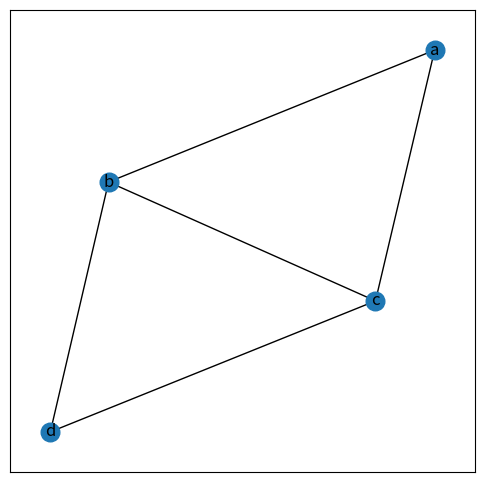
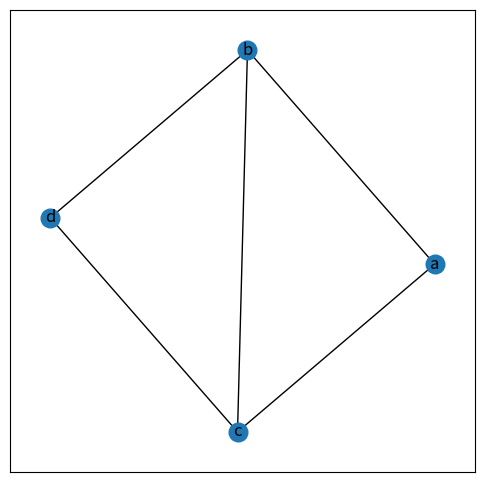
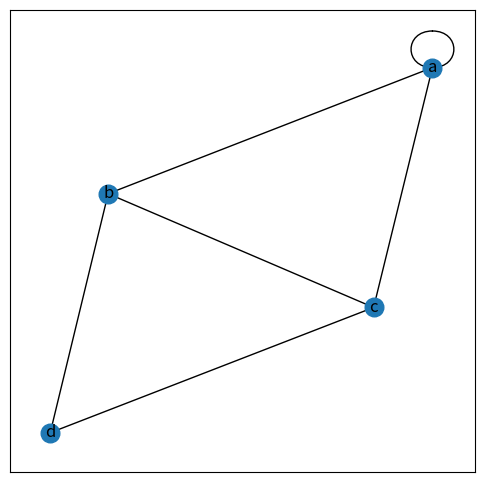
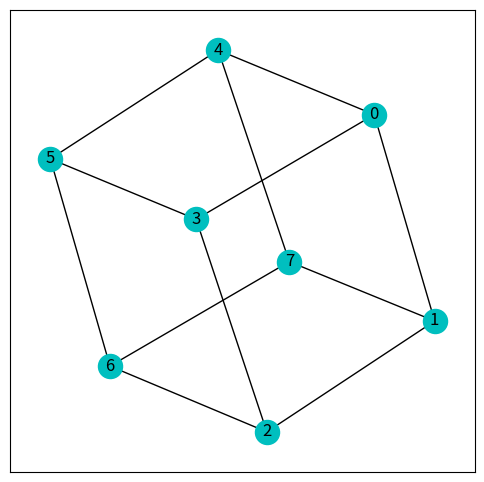
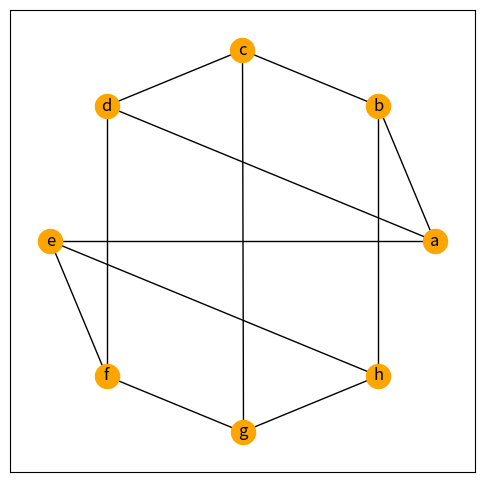
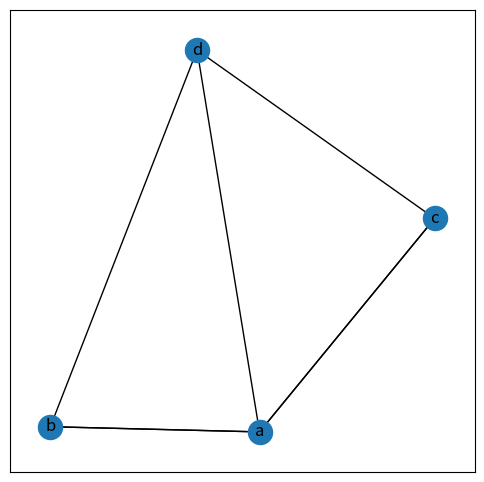

Recreate these plots in Python, in order. (Note: this script raises an exception after producing the figures.)


# https://www.osgeo.cn/networkx/auto_examples/index.html

# https://networkx.org/documentation/latest/auto_examples/index.html




#%%%%%%%%%%%%%%%%%%%%%%%%%%%%%%%%%%%%%%%%%%%%%%% 无向图


import matplotlib.pyplot as plt
import networkx as nx


undirected_G = nx.Graph()
# 创建无向图的实例

# 顶点
undirected_G.add_node('a')
# 添加单一顶点
undirected_G.add_nodes_from(['b', 'c', 'd'])
# 添加多个顶点


# 边
undirected_G.add_edge('a', 'b')
# 添加一条边
undirected_G.add_edges_from([('b','c'),
                             ('b','d'),
                             ('c','d'),
                             ('c','a')])
# 增加一组边


# 可视化
random_pos = nx.random_layout(undirected_G, seed=188)
# 设定随机种子，保证每次绘图结果一致

pos = nx.spring_layout(undirected_G, pos=random_pos)
# 使用弹簧布局算法来排列图中的节点
# 使得节点之间的连接看起来更均匀自然
plt.figure(figsize = (6,6))
nx.draw_networkx(undirected_G, pos = pos,
                 node_size = 180)
# plt.savefig('G_4顶点_5边.svg')

plt.figure(figsize = (6,6))
nx.draw_networkx(undirected_G,
                 node_size = 180)
# plt.savefig('G_4顶点_5边,位置不固定.svg')

# 属性
undirected_G.order()
# 图的阶

undirected_G.number_of_nodes()
# 图的节点数

undirected_G.nodes
# 列出图的节点

for node_i in undirected_G.nodes:
    print(node_i, list(undirected_G.neighbors(node_i)))


undirected_G.size()
# 图的大小

undirected_G.edges
# 列出图的边

for edge_i in undirected_G.edges:
    print(edge_i)

for u,v in undirected_G.edges:
    print(u,v)

undirected_G.number_of_edges()
# 图的边数

undirected_G.has_edge('a', 'b')
# 判断是否存在ab边

undirected_G.has_edge('a', 'd')
# 判断是否存在ad边

undirected_G.degree()
# 图的度


dict(undirected_G.degree())

undirected_G.degree('a')
# 图的度

list(undirected_G.neighbors('a'))
# 邻居
type(undirected_G.neighbors('a'))


# 删除
# undirected_G.remove_node('a')
# undirected_G.remove_nodes_from(['b','a'])
# undirected_G.remove_edge('b','a')

# undirected_G.remove_edges_from([('b','a'),('b','c')])

# 自环
undirected_G.add_edge('a', 'a')
# 添加一条自环

plt.figure(figsize = (6,6))
nx.draw_networkx(undirected_G, pos = pos, node_size = 180)
# plt.savefig('G_4顶点_5边_a自环.svg')

undirected_G.size()
# 图的大小


undirected_G.edges
# 列出图的边

undirected_G.degree('a')
# 节点a的度


list(undirected_G.neighbors('a'))
# 邻居



#%%%%%%%%%%%%%%%%%%%%%%%%%%%%%%%%%%%%%%%%%%%%%%% 同构

import networkx as nx
import matplotlib.pyplot as plt




# 第一幅图
G = nx.cubical_graph()
# 立方体图

plt.figure(figsize = (6,6))

nx.draw_networkx(G, pos = nx.spring_layout(G, seed = 8), with_labels=True, node_color="c")
# plt.savefig('图G.svg')


# 第二幅图
H = nx.Graph()
H.add_edges_from([('a','b'),('b','c'),
                  ('c','d'),('e','f'),
                  ('f','g'),('g','h'),
                  ('b','h'),('c','g'),
                  ('d','a'),('e','h'),
                  ('e','a'),('d','f')])

plt.figure(figsize = (6,6))

nx.draw_networkx(H, pos = nx.circular_layout(H), with_labels=True, node_color="orange")
# plt.savefig('图H.svg')


nx.is_isomorphic(G,H)
# 判断是否同构


nx.vf2pp_isomorphism(G,H, node_label="label")
# 节点对应关系


#%%%%%%%%%%%%%%%%%%%%%%%%%%%%%%%%%%%%%%%%%%%%%%% 多图¶

import numpy as np
import matplotlib.pyplot as plt
import networkx as nx


Multi_G = nx.MultiGraph()
# 多图对象shli

Multi_G.add_nodes_from(['a', 'b', 'c', 'd'])
# 添加多个顶点

Multi_G.add_edges_from([('a','b'), # 平行边
                        ('a','b'),
                        ('a','c'), # 平行边
                        ('a','c'),
                        ('a','d'),
                        ('b','d'),
                        ('c','d')])
# 添加多条边

print(Multi_G.edges)



# 可视化
plt.figure(figsize = (6,6))
nx.draw_networkx(Multi_G, with_labels=True)

adjacency_matrix = nx.to_numpy_matrix(Multi_G)
# 获得邻接矩阵


adjacency_matrix




#%%%%%%%%%%%%%%%%%%%%%%%%%%%%%%%%%%%%%%%%%%%%%%% 子图

import matplotlib.pyplot as plt
import networkx as nx

G = nx.Graph()
# 创建无向图的实例


G.add_nodes_from(['a', 'b', 'c', 'd'])
# 添加多个顶点


G.add_edges_from([('a','b'),
                  ('b','c'),
                  ('b','d'),
                  ('c','d'),
                  ('c','a')])
# 增加一组边

# 可视化
plt.figure(figsize = (6,6))
nx.draw_networkx(G, with_labels=True)



# 基于节点子集的子图

Sub_G_nodes = G.subgraph(['a','b','c'])
# 基于节点子集的子图

set(G.nodes) - set(Sub_G_nodes.nodes)


# 可视化
plt.figure(figsize = (6,6))
nx.draw_networkx(Sub_G_nodes, with_labels=True)


# 基于边子集的子图
Sub_G_edges = G.edge_subgraph([('a','b'),
                               ('b','c'),
                               ('c','d')])


set(G.edges) - set(Sub_G_edges.edges)


# 可视化
plt.figure(figsize = (6,6))
nx.draw_networkx(Sub_G_edges, with_labels=True)



#%%%%%%%%%%%%%%%%%%%%%%%%%%%%%%%%%%%%%%%%%%%%%%%c 加权无向图


import matplotlib.pyplot as plt
import networkx as nx



weighted_G = nx.Graph()
# 创建无向图的实例

weighted_G.add_nodes_from(['a', 'b', 'c', 'd'])
# 添加多个顶点

weighted_G.add_edges_from([('a','b', {'weight':10}),
                           ('b','c', {'weight':20}),
                           ('b','d', {'weight':30}),
                           ('c','d', {'weight':40}),
                           ('c','a', {'weight':50})])
# 增加一组边，并赋予权重


edge_weights = [weighted_G[i][j]['weight'] for i, j in weighted_G.edges]
# 所有边的权重

edge_labels = nx.get_edge_attributes(weighted_G, "weight")
# 所有边的标签
plt.figure(figsize = (6,6))
pos = nx.spring_layout(weighted_G)
nx.draw_networkx(weighted_G, pos = pos, with_labels = True, node_size = 180, edge_color=edge_weights, edge_cmap = plt.cm.RdYlBu, edge_vmin = 10, edge_vmax = 50)

nx.draw_networkx_edge_labels(weighted_G, pos = pos, edge_labels=edge_labels, font_color='k')

# plt.savefig('加权无向图.svg')

nx.to_numpy_matrix(weighted_G)




























#%%%%%%%%%%%%%%%%%%%%%%%%%%%%%%%%%%%%%%%%%%%%%%%































#%%%%%%%%%%%%%%%%%%%%%%%%%%%%%%%%%%%%%%%%%%%%%%%
